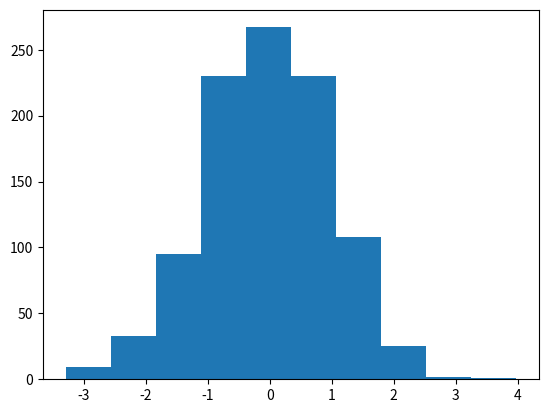

The matplotlib source for this figure: (Note: this script raises an exception after producing the figure.)
a = 5
b = a
a = 3
print('a: {}, b: {}'.format(a,b))

l = [1, 2, 3]
t = l
l[0] = 8
print('l: {}, t: {}'.format(l,t))

liste1 = [-0.4, 8, 15]
liste2 = liste1[:]
liste3 = list(liste1)

liste1[0] = 4
print('liste1: {}, liste2: {}, liste3: {}'.format(liste1,liste2,liste3))

import pandas as pd

S = pd.Series([4,2,9])
S.values

import numpy as np

M = np.array([[4, 7, 9], [9, 5, 2]])
M

Mat = np.ones((3,3))
Vec = np.zeros(3)
Vec[1] = 5
print(Vec)
print(Mat)

res = np.dot(Vec,Mat)
print(res)

res2 = np.cos(Vec)
print(res2)

%matplotlib nbagg

import matplotlib
import matplotlib.pyplot as plt

plt.figure(1)
plt.plot(range(5),[4,3.6,2.5,3.2,4.1])



plt.plot([3,4,3,4,3,4,3,4,3,4,3])

plt.figure(2)
x = np.arange(0., 10., 0.1)
y1 = 2*x
y2 = np.sqrt(x)+6*np.log(x+1)
y3 = x**2-10*x
plt.plot(x,y1, x,y2, x,y3)

plt.title('Titre de la figure')
plt.ylabel(u"Axe des ordonnées")
plt.xlabel("Axe des abscisses")

plt.figure(3)
x = np.arange(0., 5., 0.1)
y = x**2
plt.plot(x,y)
plt.plot(x,y+1, linewidth=5.0, color='r', linestyle='--')
plt.plot(x,y+2, 'r--')
plt.plot(x,y+3, 'g:')
plt.plot(x,y+4, 'b-.')
plt.plot(x,y+5, 'c^')

courbes = plt.plot(x,y+8, x,y+9, x,y+10)
plt.setp(courbes, color='m', linestyle='-.')

courbes2 = plt.plot(x,30-y, x,y-3)
plt.setp(courbes2,color='k', marker = '.',markevery=5, markersize=50,markeredgecolor='g',
         markerfacecolor='w')

def f(t):
    return np.exp(-t) * np.cos(2*np.pi*t)

t1 = np.arange(0.0, 5.0, 0.1)
t2 = np.arange(0.0, 5.0, 0.02)

plt.figure(4)
plt.subplot(211)
plt.plot(t1, f(t1), 'bo', t2, f(t2), 'k')

plt.subplot(212)
plt.plot(t2, np.cos(2*np.pi*t2), 'r--')

plt.figure(5)
plt.plot([1,5,1],'b-', label='la premiere courbe')
plt.plot([5,1,5],'m:o', label=u'la courbe pointillée')
plt.plot(np.arange(0,2,.2),np.arange(0,4,.4),'r^', linewidth=3, label='triangles')
plt.legend()

plt.close()

plt.close(1)
plt.close(2)

plt.close('all')

data = pd.DataFrame(np.random.randn(1000,1),columns=['X'])
data.head()

data.hist(normed=True)

help(data.hist)

data['Y'] = np.random.binomial(3,.5,1000)
data.head(10)

data.hist(normed=True,sharex=True,sharey=True)

data.hist(column='X',by='Y',normed=True,sharex=True)

data2 = pd.DataFrame(np.random.randn(500,1)*1.5+2,columns=['Normal'])
data2['Uniform'] = np.random.rand(500,1)
data2['Exponentiel'] = np.random.exponential(2,500)
data2['Poisson'] = np.random.poisson(2,500)
data2.head()

help(plt.hist)

plt.figure()
plt.subplot(221)
plt.hist(data2['Normal'], normed=True,bins=25)
plt.subplot(222)
plt.hist(data2['Uniform'], normed=True,bins=25)
plt.subplot(223)
plt.hist(data2['Exponentiel'], normed=True,bins=25)
plt.subplot(224)
plt.hist(data2['Poisson'], normed=True,bins=25)

plt.figure()
plt.hist((data2['Normal'],data2['Exponentiel'],data2['Uniform'],data2['Poisson']), normed=True,bins=15)
plt.legend(['Normal','Exponentiel','Uniform','Poisson'])

plt.figure()
bp = data2.boxplot()

data.boxplot(column='X',by='Y')
plt.xlabel(' ')
plt.title(' ')

def qqplot(x, y):
    m = min([x.size,y.size])
    alpha = np.linspace(1./float(m),1.,m)
    qx = x.quantile(alpha)
    qy = y.quantile(alpha)
    plt.scatter(qx, qy, marker='o',s=60, facecolors='none', edgecolors='r');    
    plt.plot(qx, qx, '--')

plt.figure()
qqplot(data2['Normal'],data2['Exponentiel'])

plt.figure()
qqplot(data2.loc[0:250,'Uniform'],data2.loc[250:500,'Uniform'])

from scipy.stats import norm
norm.ppf(.95)  # quantile d'ordre 0.95 

def qqnorm(x):
    m = x.size
    alpha = np.linspace(1/(m*1.+1),m*1./(m*1.+1),m)
    qy = x.sort_values()
    qx = norm.ppf(alpha)
    plt.scatter(qx, qy, marker='o',s=60, facecolors='none', edgecolors='r');    
    plt.plot(qx, qx, '--')

plt.figure()
qqnorm(data2['Normal'])

obs_st = data2['Normal']
obs_st = (obs_st-obs_st.mean())/obs_st.std()

plt.figure()
qqnorm(obs_st)

